Run: headless pygame with SDL's dummy video driver; simulated clock (each Clock.tick advances the game by its frame time, no real sleeping); random seed 0; keys injected as events and as key.get_pressed() state; no mouse input.
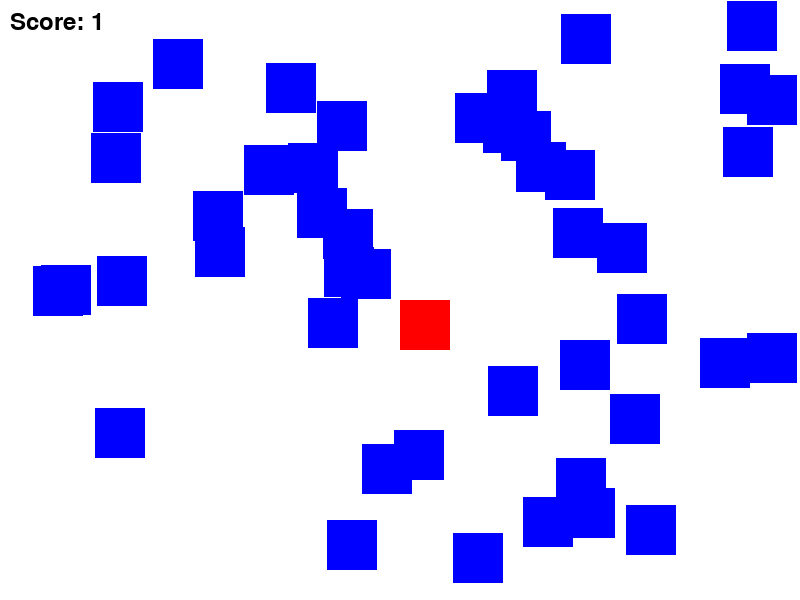
Frame 1 of 4 · flips 1–60 · no input
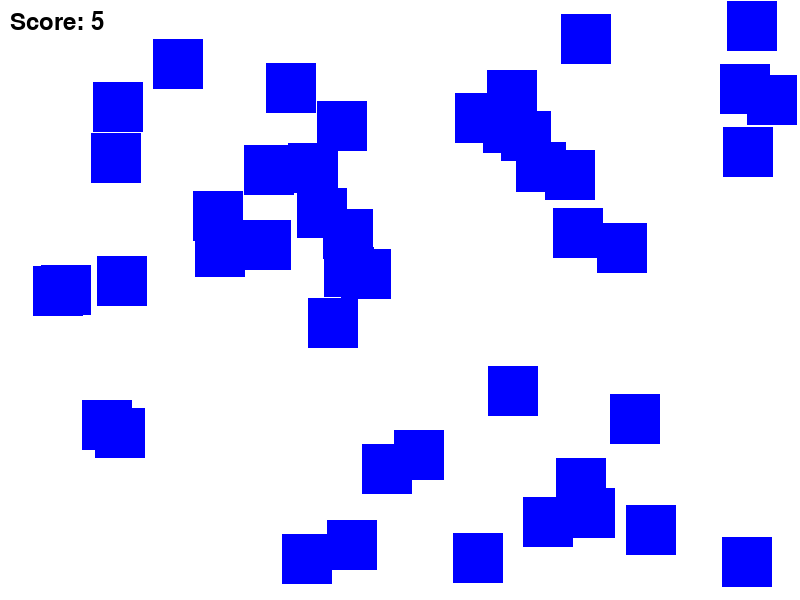
Frame 2 of 4 · flips 61–180 · tapped SPACE, RETURN · held RIGHT (→), D
Frame 3 of 4 · flips 181–300 · held DOWN (↓), S · screen unchanged from frame 2, image omitted
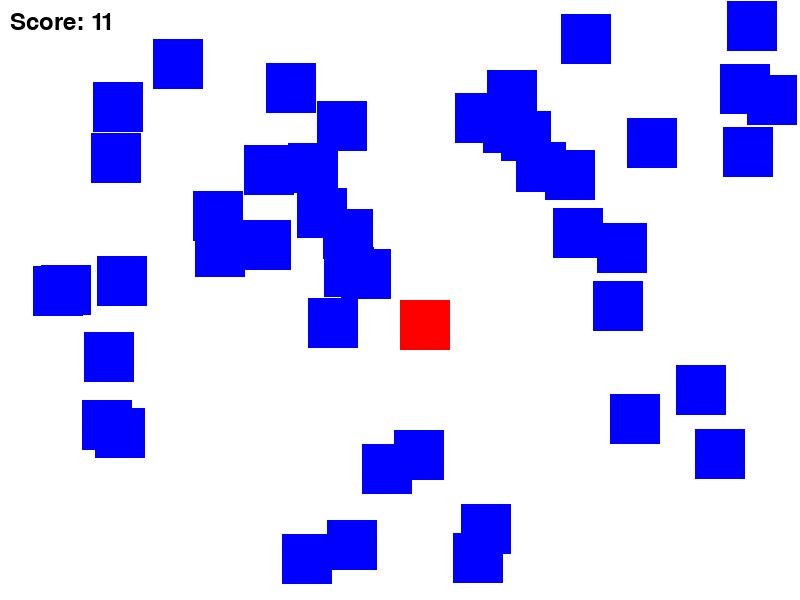
Frame 4 of 4 · flips 301–420 · held LEFT (←), A, UP (↑), W

The pygame program that drew these frames:

#My left,right,forward,backward keys are not working
import pygame as game
import random

game.init()
SCREEN_WIDTH = 800
SCREEN_HEIGHT = 600
screen = game.display.set_mode((SCREEN_WIDTH, SCREEN_HEIGHT))
game.display.set_caption("Sprite Collision Game")

WHITE = (255, 255, 255)
RED = (255, 0, 0)
BLUE = (0, 0, 255)

player_size = 50
player_x = SCREEN_WIDTH // 2
player_y = SCREEN_HEIGHT // 2
player_speed = 5

enemy_size = 50
enemies = []
for _ in range(45):
    enemy_x = random.randint(0, SCREEN_WIDTH - enemy_size)
    enemy_y = random.randint(0, SCREEN_HEIGHT - enemy_size)
    enemies.append((enemy_x, enemy_y))

score = 0
font = game.font.Font(None, 36)  

running = True
clock = game.time.Clock()

while running:
    for event in game.event.get():
        if event.type == game.QUIT:
            running = False

    keys = game.key.get_pressed()
    if keys[game.K_a]:
        player_x -= player_speed
    if keys[game.K_d]:
        player_x += player_speed
    if keys[game.K_w]:
        player_y -= player_speed
    if keys[game.K_s]:
        player_y += player_speed

    player_rect = game.Rect(player_x, player_y, player_size, player_size)
    for i, (enemy_x, enemy_y) in enumerate(enemies):
        enemy_rect = game.Rect(enemy_x, enemy_y, enemy_size, enemy_size)
        if player_rect.colliderect(enemy_rect):
            score += 1
            print(f"Score: {score}")
            enemies[i] = (random.randint(0, SCREEN_WIDTH - enemy_size), random.randint(0, SCREEN_HEIGHT - enemy_size))

    screen.fill(WHITE)
    game.draw.rect(screen, RED, player_rect)
    for enemy_x, enemy_y in enemies:
        game.draw.rect(screen, BLUE, game.Rect(enemy_x, enemy_y, enemy_size, enemy_size))

    score_text = font.render(f"Score: {score}", True, (0, 0, 0))
    screen.blit(score_text, (10, 10))
    
    game.display.flip()
    clock.tick(60)

game.quit()
